7-way image classification set "data" from GitHub (Marshall-mk/EggPlantDisease); label vocabulary: healthy leaf, insect pest disease, leaf spot disease, mosaic virus disease, small leaf disease, white mold disease, wilt disease.

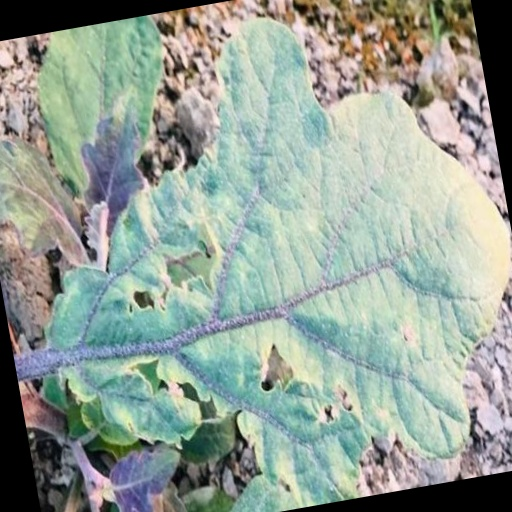
Label: insect pest disease

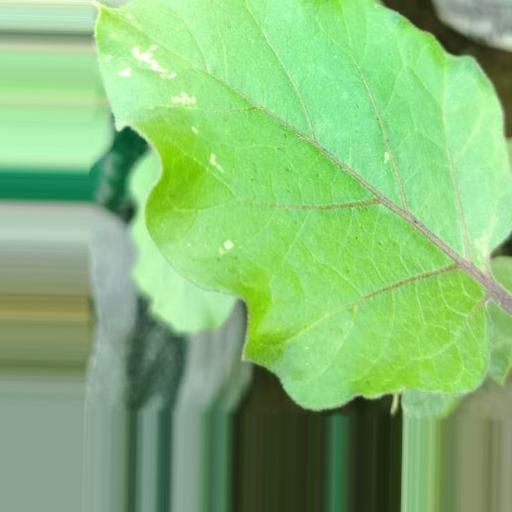
Label: white mold disease

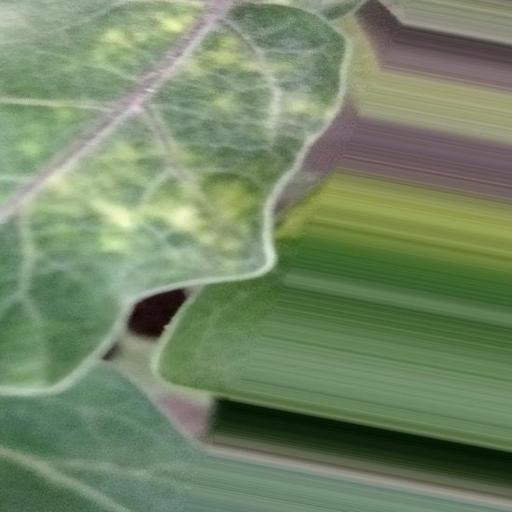
Label: leaf spot disease

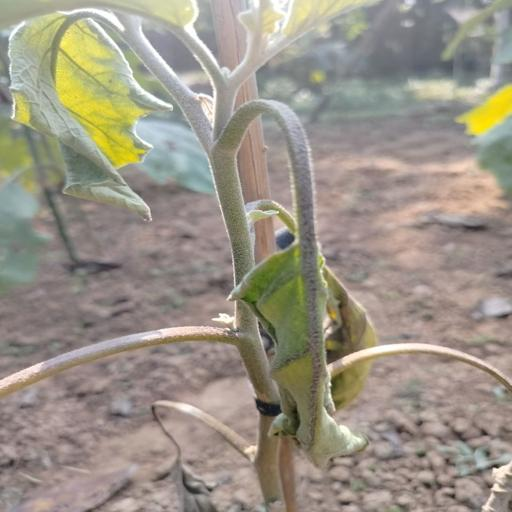
Label: wilt disease

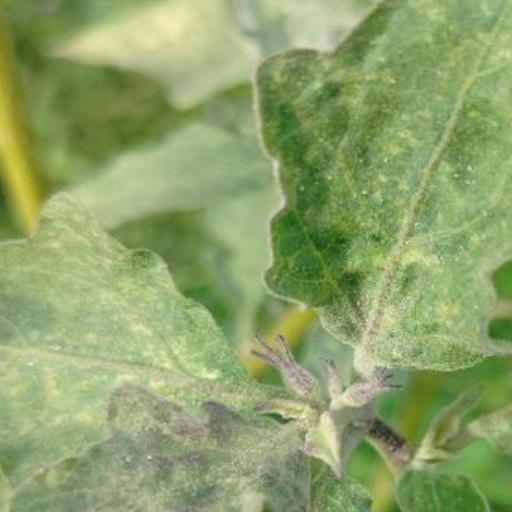
Label: mosaic virus disease

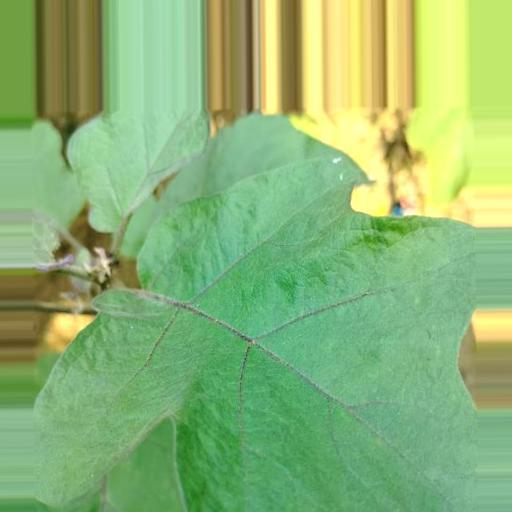
Label: healthy leaf
